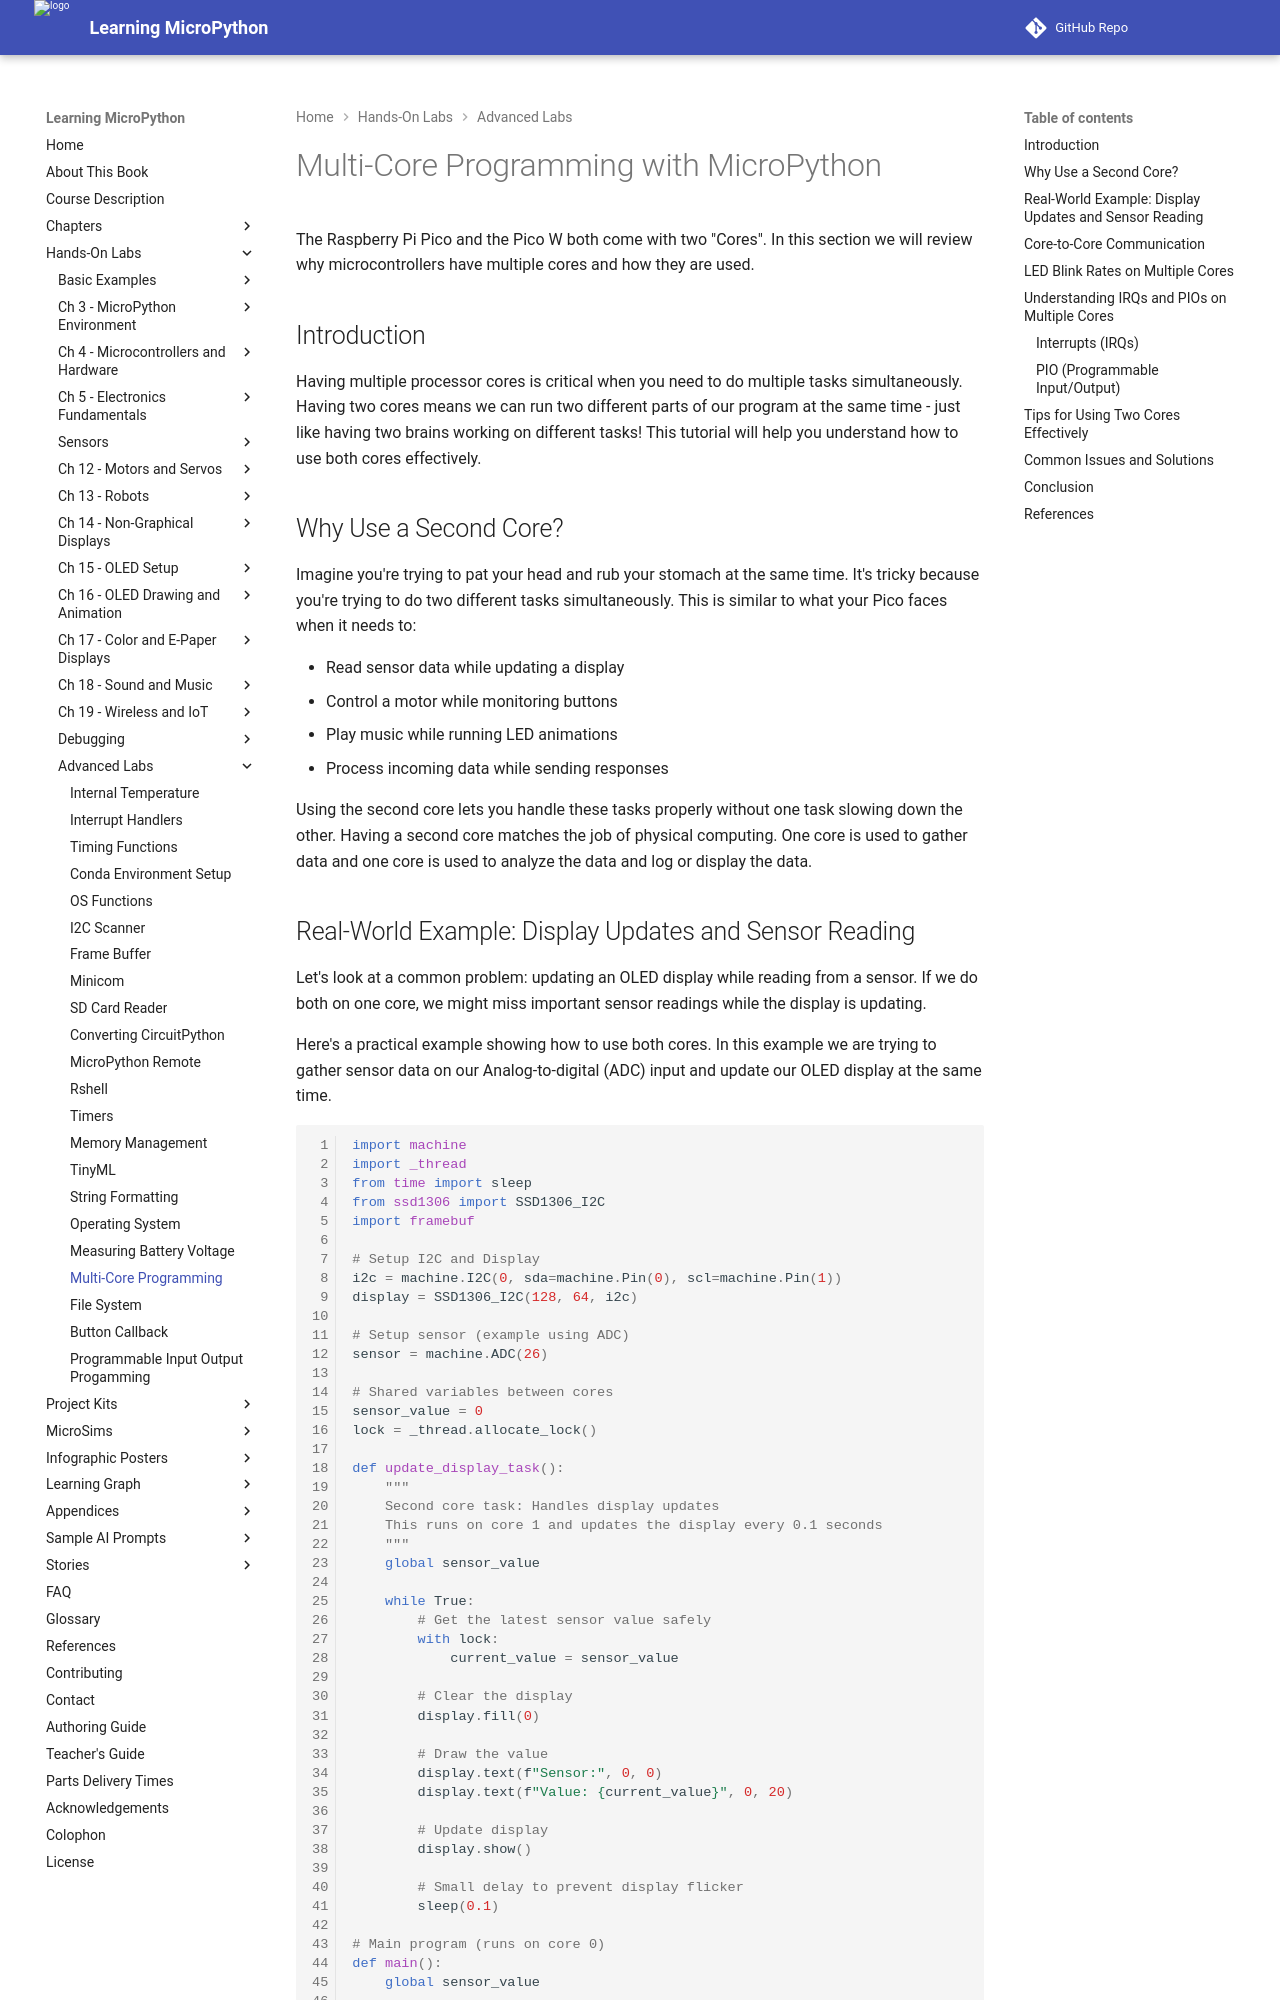

repository: dmccreary/learning-micropython · page: advanced-labs/16-multi-core/index.html · generator: mkdocs

# Multi-Core Programming with MicroPython

The Raspberry Pi Pico and the Pico W both come with two "Cores". In this section we will review
why microcontrollers have multiple cores and how they are used.

## Introduction

Having multiple processor cores is critical when you need to do
multiple tasks simultaneously.  Having two cores means we can run two different parts of our program at the same time - just like having two brains working on different tasks! This tutorial will help you understand how to use both cores effectively.

## Why Use a Second Core?

Imagine you're trying to pat your head and rub your stomach at the same time. It's tricky because you're trying to do two different tasks simultaneously. This is similar to what your Pico faces when it needs to:

- Read sensor data while updating a display
- Control a motor while monitoring buttons
- Play music while running LED animations
- Process incoming data while sending responses

Using the second core lets you handle these tasks properly without one task slowing down the other.
Having a second core matches the job of physical computing.  One core is used
to gather data and one core is used to analyze the data and log or display the data.
